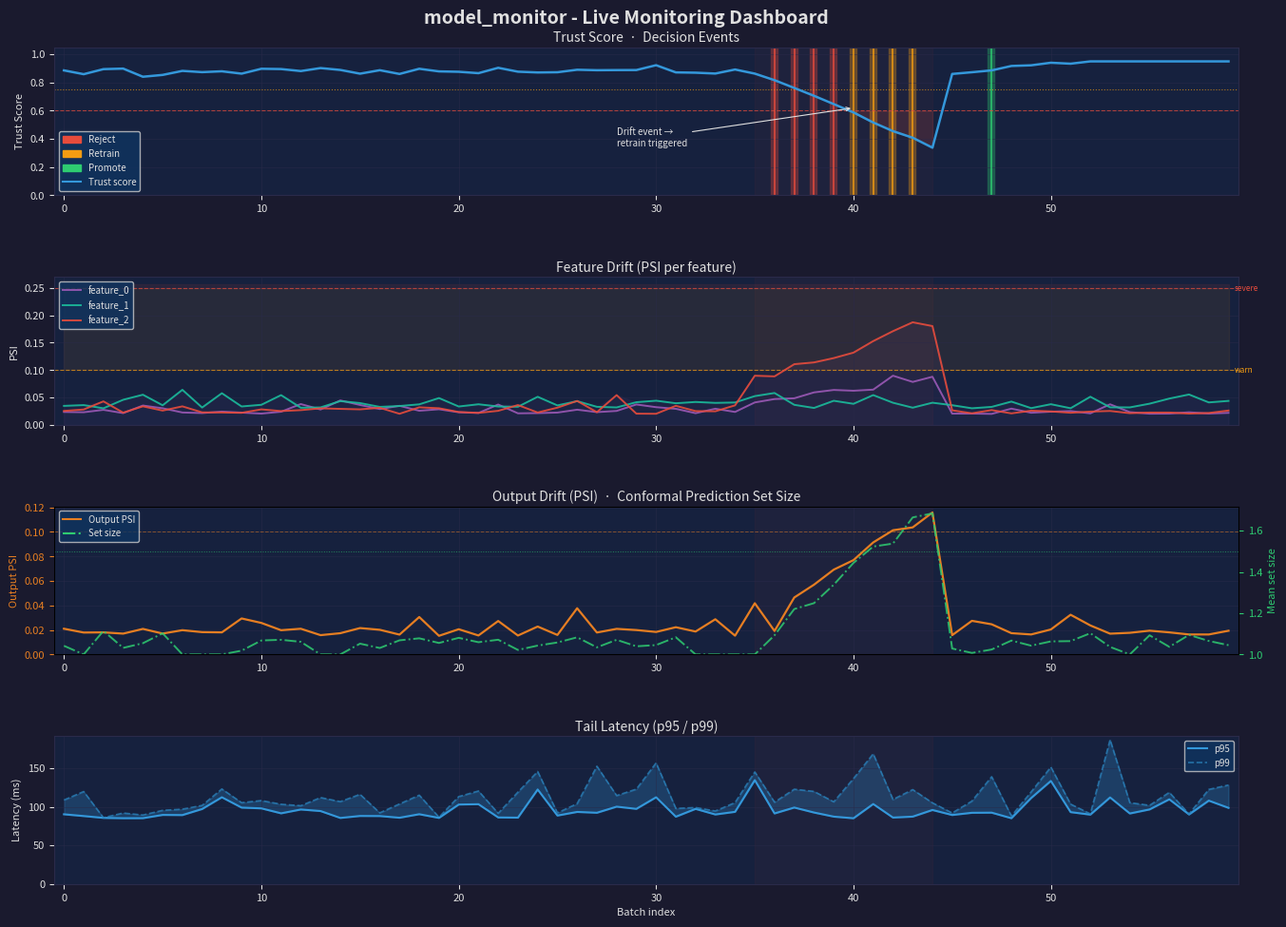

Reproduce this figure in Python.
#!/usr/bin/env python3
"""Generate the README hero plot: a four-panel monitoring dashboard screenshot.

Usage:
    python scripts/demo_plot.py              # saves to docs/demo_plot.png
    python scripts/demo_plot.py --show       # opens interactive window instead

What the plot shows
-------------------
The plot simulates 60 monitoring batches with a drift event at batch 35
and a recovery retrain at batch 45.  It illustrates the full monitoring stack:

  Panel 1 - Trust Score + Decision Events
    The composite health score in [0,1] with vertical bands showing the
    decision engine's actions: reject (red), retrain (orange), promote (green).
    This is the most important panel - it's what an operator watches.

  Panel 2 - Per-Feature PSI (input drift)
    Three features with different drift profiles.  Feature 2 drifts sharply
    at batch 35 and stabilises after batch 45 (retrain on new distribution).
    Threshold bands show the 0.10 (warning) and 0.25 (critical) PSI levels.

  Panel 3 - Output Drift + Conformal Set Size
    Left axis: output PSI mirrors input drift but lags slightly (the model
    adjusts its distribution before metrics degrade).  Right axis: conformal
    prediction set size grows during the drift event (model uncertainty
    increases before coverage formally breaks).

  Panel 4 - p95 / p99 Latency
    Tail latency is unaffected by the drift event, demonstrating that the
    monitoring overhead is negligible.  A healthy-looking mean would mask
    nothing here - both p95 and p99 are stable.

Design notes
------------
- All data is synthetic but follows realistic distributions
- Numpy seed is fixed for reproducibility
- The plot uses the project's colour palette
- Saved at 200 DPI to look sharp in GitHub's README renderer
"""
from __future__ import annotations

import argparse
from pathlib import Path

import numpy as np


def _parse_args() -> argparse.Namespace:
    p = argparse.ArgumentParser(description="Generate model_monitor README hero plot")
    p.add_argument("--output", default="docs/demo_plot.png", help="Output path")
    p.add_argument("--show", action="store_true", help="Open interactive window")
    p.add_argument("--seed", type=int, default=42, help="Random seed")
    return p.parse_args()


def _simulate(n_batches: int = 60, drift_start: int = 35,
              recovery: int = 45, *, rng: np.random.Generator) -> dict[str, np.ndarray]:
    """Synthesise monitoring time-series with a realistic drift-retrain-recovery arc."""
    batches = np.arange(n_batches)

    # ── Trust score ────────────────────────────────────────────────────────
    trust = np.ones(n_batches) * 0.88
    trust += rng.normal(0, 0.02, n_batches)
    # Drift degrades trust linearly from batch 35 to 43
    for i in range(drift_start, min(recovery, n_batches)):
        trust[i] = 0.88 - (i - drift_start) * 0.06 + rng.normal(0, 0.01)
    # Recovery after retrain
    for i in range(recovery, n_batches):
        trust[i] = min(0.88 + (i - recovery) * 0.01 + rng.normal(0, 0.015), 0.95)
    trust = np.clip(trust, 0.0, 1.0)

    # ── Decision events ────────────────────────────────────────────────────
    # reject from batch 36-39, retrain at 40-43, promote at 47
    decisions: dict[int, str] = {}
    for i in range(36, 40):
        decisions[i] = "reject"
    for i in range(40, 44):
        decisions[i] = "retrain"
    decisions[47] = "promote"

    # ── Per-feature PSI ────────────────────────────────────────────────────
    psi_f0 = 0.02 + rng.exponential(0.008, n_batches)
    psi_f1 = 0.03 + rng.exponential(0.010, n_batches)
    psi_f2 = 0.02 + rng.exponential(0.008, n_batches)
    # Feature 2 drifts
    for i in range(drift_start, recovery):
        psi_f2[i] += 0.05 + (i - drift_start) * 0.012
    # Feature 0 drifts mildly
    for i in range(drift_start, recovery):
        psi_f0[i] += 0.02 + (i - drift_start) * 0.004
    # Post-recovery: all settle
    psi_f0[recovery:] = 0.02 + rng.exponential(0.006, n_batches - recovery)
    psi_f1[recovery:] = 0.03 + rng.exponential(0.008, n_batches - recovery)
    psi_f2[recovery:] = 0.02 + rng.exponential(0.006, n_batches - recovery)

    # ── Output drift PSI ───────────────────────────────────────────────────
    output_psi = 0.015 + rng.exponential(0.005, n_batches)
    for i in range(drift_start + 2, recovery):   # lags input drift by 2 batches
        output_psi[i] += 0.03 + (i - drift_start - 2) * 0.009
    output_psi[recovery:] = 0.015 + rng.exponential(0.004, n_batches - recovery)

    # ── Conformal set size ─────────────────────────────────────────────────
    set_size = 1.05 + rng.normal(0, 0.04, n_batches)
    for i in range(drift_start, recovery):
        set_size[i] += (i - drift_start) * 0.07
    set_size[recovery:] = 1.05 + rng.normal(0, 0.04, n_batches - recovery)
    set_size = np.clip(set_size, 1.0, None)

    # ── Tail latency ───────────────────────────────────────────────────────
    p95 = 85.0 + rng.exponential(12.0, n_batches)
    p99 = p95 + rng.exponential(18.0, n_batches)

    return {
        "batches": batches,
        "trust": trust,
        "decisions": decisions,
        "psi_f0": psi_f0,
        "psi_f1": psi_f1,
        "psi_f2": psi_f2,
        "output_psi": output_psi,
        "set_size": set_size,
        "p95": p95,
        "p99": p99,
    }


def _action_colour(action: str) -> str:
    return {"reject": "#e74c3c", "retrain": "#f39c12", "promote": "#2ecc71"}.get(
        action, "#95a5a6"
    )


def generate(output_path: Path, *, show: bool = False, seed: int = 42) -> None:
    """Render and save (or show) the monitoring dashboard plot."""
    import matplotlib.gridspec as gridspec
    import matplotlib.patches as mpatches
    import matplotlib.pyplot as plt
    from matplotlib.lines import Line2D

    rng = np.random.default_rng(seed)
    data = _simulate(rng=rng)
    batches = data["batches"]

    DARK_BG = "#1a1a2e"
    PANEL_BG = "#16213e"
    ACCENT   = "#0f3460"
    TEXT     = "#e0e0e0"
    GRID     = "#2a2a4a"

    fig = plt.figure(figsize=(14, 10), facecolor=DARK_BG)
    fig.suptitle(
        "model_monitor - Live Monitoring Dashboard",
        color=TEXT, fontsize=14, fontweight="bold", y=0.98,
    )

    gs = gridspec.GridSpec(4, 1, hspace=0.55, left=0.07, right=0.96,
                           top=0.94, bottom=0.06)
    axes = [fig.add_subplot(gs[i]) for i in range(4)]

    for ax in axes:
        ax.set_facecolor(PANEL_BG)
        ax.tick_params(colors=TEXT, labelsize=8)
        ax.xaxis.label.set_color(TEXT)
        ax.yaxis.label.set_color(TEXT)
        ax.title.set_color(TEXT)
        for spine in ax.spines.values():
            spine.set_edgecolor(GRID)
        ax.grid(True, color=GRID, linewidth=0.5, alpha=0.7)
        ax.set_xlim(batches[0] - 0.5, batches[-1] + 0.5)

    # ── Panel 1: Trust score + decision events ─────────────────────────────
    ax = axes[0]
    ax.set_title("Trust Score  ·  Decision Events", fontsize=10, pad=4)
    ax.set_ylabel("Trust Score", fontsize=8)
    ax.set_ylim(0.0, 1.05)

    # Decision event bands
    for batch_idx, action in data["decisions"].items():
        colour = _action_colour(action)
        ax.axvline(batch_idx, color=colour, alpha=0.35, linewidth=6, zorder=1)
        ax.axvline(batch_idx, color=colour, alpha=0.9, linewidth=1.2, zorder=2)

    ax.plot(batches, data["trust"], color="#3498db", linewidth=1.8, zorder=3, label="Trust score")
    ax.axhline(0.6, color="#e74c3c", linewidth=0.8, linestyle="--", alpha=0.7, label="Min threshold (0.60)")
    ax.axhline(0.75, color="#f39c12", linewidth=0.8, linestyle=":", alpha=0.7, label="Warn threshold (0.75)")
    ax.fill_between(batches, data["trust"], 0.6,
                    where=data["trust"] < 0.6, alpha=0.15, color="#e74c3c", zorder=0)

    legend_patches = [
        mpatches.Patch(color=_action_colour("reject"),  label="Reject"),
        mpatches.Patch(color=_action_colour("retrain"), label="Retrain"),
        mpatches.Patch(color=_action_colour("promote"), label="Promote"),
        Line2D([0], [0], color="#3498db", linewidth=1.5, label="Trust score"),
    ]
    ax.legend(handles=legend_patches, fontsize=7, loc="lower left",
              facecolor=ACCENT, labelcolor=TEXT, framealpha=0.8)

    # ── Panel 2: Per-feature PSI ───────────────────────────────────────────
    ax = axes[1]
    ax.set_title("Feature Drift (PSI per feature)", fontsize=10, pad=4)
    ax.set_ylabel("PSI", fontsize=8)
    ax.axhline(0.10, color="#f39c12", linewidth=0.8, linestyle="--", alpha=0.7)
    ax.axhline(0.25, color="#e74c3c", linewidth=0.8, linestyle="--", alpha=0.7)
    ax.text(batches[-1] + 0.3, 0.10, "warn",   color="#f39c12", fontsize=6, va="center")
    ax.text(batches[-1] + 0.3, 0.25, "severe", color="#e74c3c", fontsize=6, va="center")
    ax.fill_between(batches, 0.10, 0.25, alpha=0.08, color="#f39c12")
    ax.fill_between(batches, 0.25, ax.get_ylim()[1] if ax.get_ylim()[1] > 0.25 else 0.6,
                    alpha=0.08, color="#e74c3c")
    colors = ["#9b59b6", "#1abc9c", "#e74c3c"]
    for psi_key, color, label in zip(
        ["psi_f0", "psi_f1", "psi_f2"], colors, ["feature_0", "feature_1", "feature_2"]
    ):
        ax.plot(batches, data[psi_key], color=color, linewidth=1.4, label=label, alpha=0.9)
    # Shade the PSI warning area dynamically
    max_psi = np.maximum.reduce([data["psi_f0"], data["psi_f1"], data["psi_f2"]])
    ax.fill_between(batches, max_psi, 0, alpha=0.06, color="#9b59b6")
    ax.set_ylim(bottom=0)
    ax.legend(fontsize=7, loc="upper left", facecolor=ACCENT, labelcolor=TEXT, framealpha=0.8)

    # ── Panel 3: Output drift + conformal set size ─────────────────────────
    ax = axes[2]
    ax.set_title("Output Drift (PSI)  ·  Conformal Prediction Set Size", fontsize=10, pad=4)
    ax.set_ylabel("Output PSI", fontsize=8, color="#e67e22")
    ax.tick_params(axis="y", colors="#e67e22")
    ax.plot(batches, data["output_psi"], color="#e67e22", linewidth=1.6, label="Output PSI")
    ax.axhline(0.10, color="#e67e22", linewidth=0.7, linestyle="--", alpha=0.5)
    ax.set_ylim(bottom=0)

    ax2 = ax.twinx()
    ax2.set_facecolor(PANEL_BG)
    ax2.tick_params(colors="#2ecc71", labelsize=8)
    ax2.set_ylabel("Mean set size", fontsize=8, color="#2ecc71")
    ax2.plot(batches, data["set_size"], color="#2ecc71", linewidth=1.4,
             linestyle="-.", label="Set size", alpha=0.85)
    ax2.axhline(1.5, color="#2ecc71", linewidth=0.7, linestyle=":", alpha=0.6)
    ax2.set_ylim(bottom=1.0)

    lines = [
        Line2D([0], [0], color="#e67e22", linewidth=1.5, label="Output PSI"),
        Line2D([0], [0], color="#2ecc71", linewidth=1.5, linestyle="-.", label="Set size"),
    ]
    ax.legend(handles=lines, fontsize=7, loc="upper left",
              facecolor=ACCENT, labelcolor=TEXT, framealpha=0.8)

    # ── Panel 4: Tail latency ──────────────────────────────────────────────
    ax = axes[3]
    ax.set_title("Tail Latency (p95 / p99)", fontsize=10, pad=4)
    ax.set_ylabel("Latency (ms)", fontsize=8)
    ax.set_xlabel("Batch index", fontsize=8)
    ax.fill_between(batches, data["p95"], data["p99"], alpha=0.25, color="#3498db")
    ax.plot(batches, data["p95"], color="#3498db", linewidth=1.5, label="p95")
    ax.plot(batches, data["p99"], color="#2980b9", linewidth=1.2, linestyle="--",
            alpha=0.8, label="p99")
    ax.set_ylim(bottom=0)
    ax.legend(fontsize=7, loc="upper right", facecolor=ACCENT, labelcolor=TEXT, framealpha=0.8)

    # ── Shared drift event annotation ─────────────────────────────────────
    for ax in axes:
        ax.axvspan(35, 44, alpha=0.04, color="#e74c3c", zorder=0)

    # Annotation arrow on panel 1
    axes[0].annotate(
        "Drift event →\nretrain triggered",
        xy=(40, 0.62), xytext=(28, 0.35),
        color=TEXT, fontsize=7,
        arrowprops={"arrowstyle": "->", "color": TEXT, "lw": 0.8},
    )

    if show:
        plt.show()
    else:
        output_path.parent.mkdir(parents=True, exist_ok=True)
        fig.savefig(output_path, dpi=200, bbox_inches="tight",
                    facecolor=DARK_BG, edgecolor="none")
        print(f"Saved to {output_path}")

    plt.close(fig)


if __name__ == "__main__":
    args = _parse_args()
    generate(Path(args.output), show=args.show, seed=args.seed)
